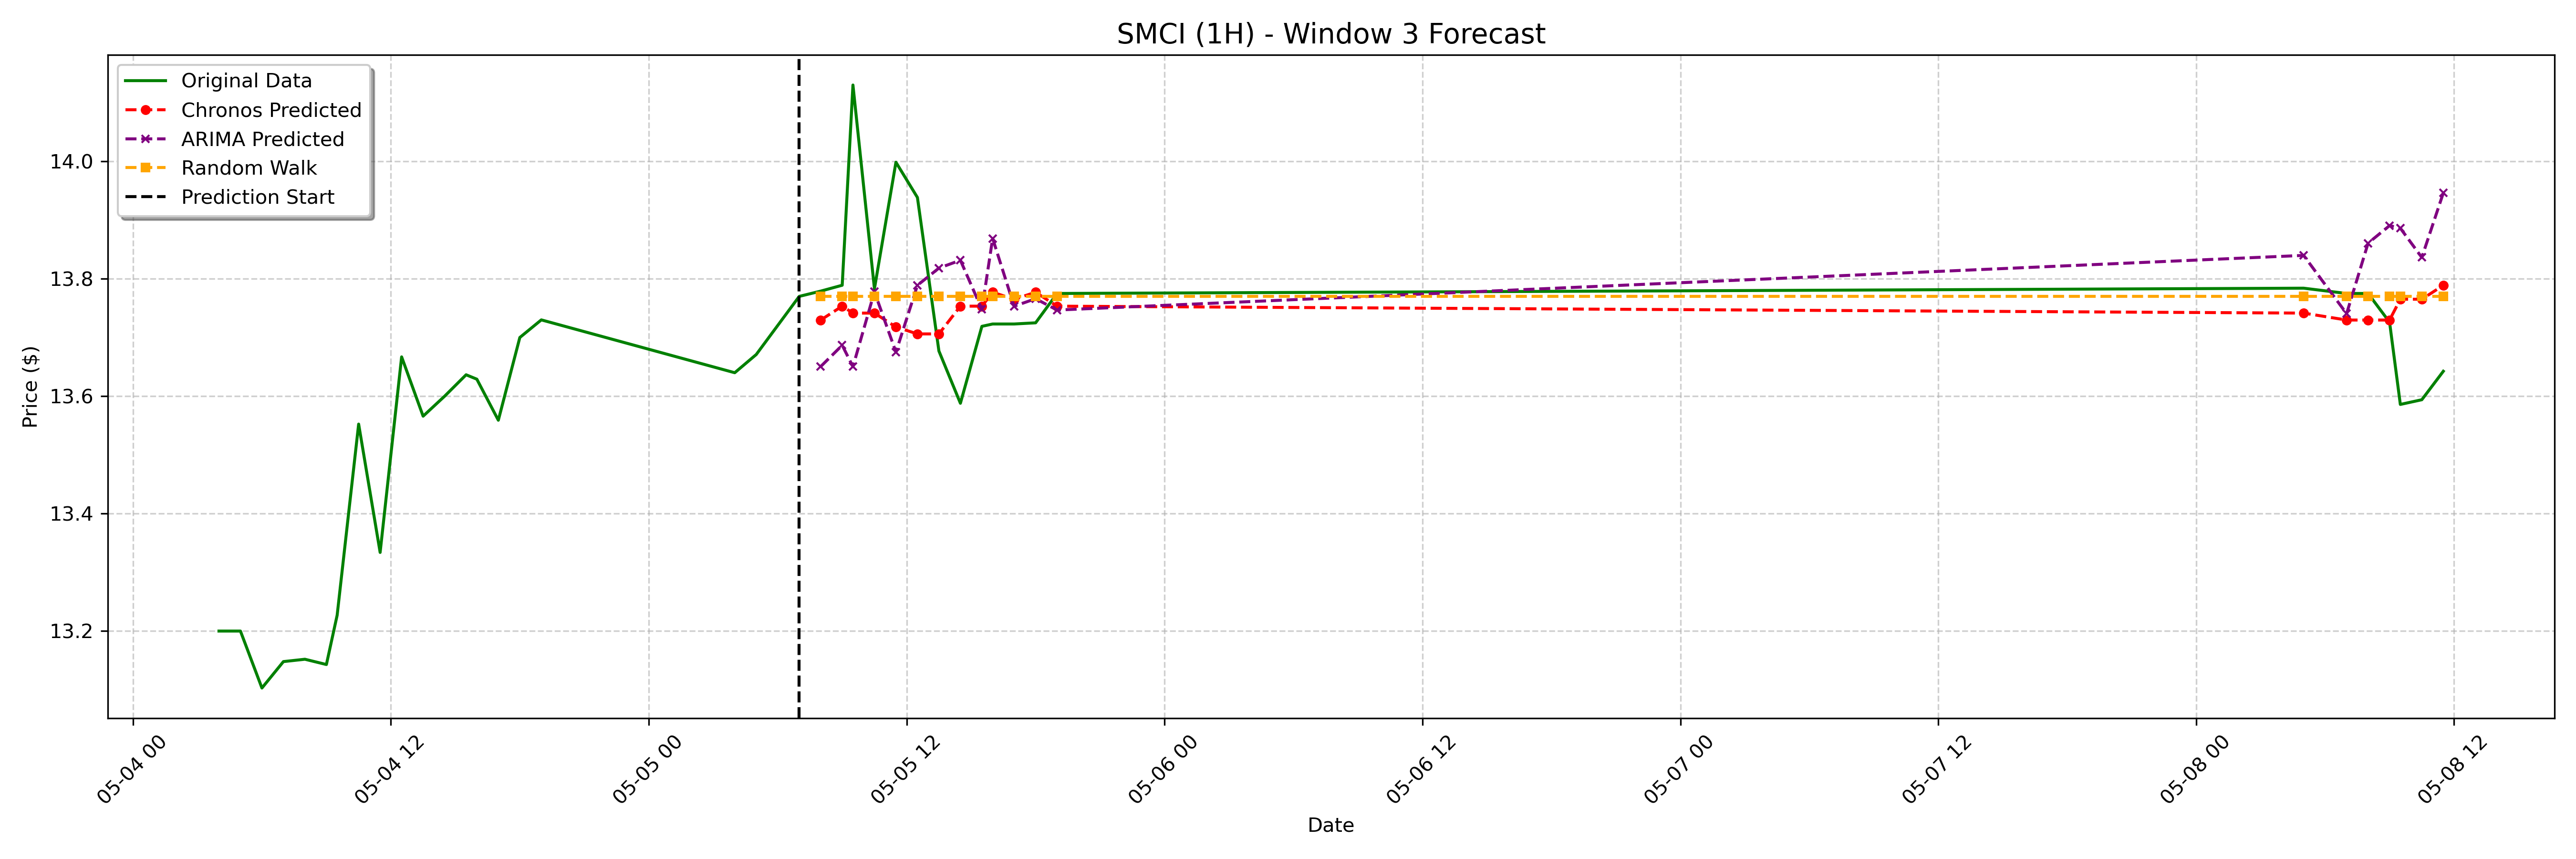

Values plotted in this chart, from the file beside it:
date, actual, chronos_forecast, arima_forecast, random_walk_forecast
2023-05-05 08:00:00-04:00, 13.78, 13.73, 13.65, 13.77
2023-05-05 09:00:00-04:00, 13.79, 13.75, 13.69, 13.77
2023-05-05 09:30:00-04:00, 14.13, 13.74, 13.65, 13.77
2023-05-05 10:30:00-04:00, 13.78, 13.74, 13.78, 13.77
2023-05-05 11:30:00-04:00, 14, 13.72, 13.68, 13.77
2023-05-05 12:30:00-04:00, 13.94, 13.71, 13.79, 13.77
2023-05-05 13:30:00-04:00, 13.68, 13.71, 13.82, 13.77
2023-05-05 14:30:00-04:00, 13.59, 13.75, 13.83, 13.77
2023-05-05 15:30:00-04:00, 13.72, 13.75, 13.75, 13.77
2023-05-05 16:00:00-04:00, 13.72, 13.78, 13.87, 13.77
2023-05-05 17:00:00-04:00, 13.72, 13.77, 13.75, 13.77
2023-05-05 18:00:00-04:00, 13.72, 13.78, 13.77, 13.77
2023-05-05 19:00:00-04:00, 13.78, 13.75, 13.75, 13.77
2023-05-08 05:00:00-04:00, 13.78, 13.74, 13.84, 13.77
2023-05-08 07:00:00-04:00, 13.78, 13.73, 13.74, 13.77
2023-05-08 08:00:00-04:00, 13.78, 13.73, 13.86, 13.77
2023-05-08 09:00:00-04:00, 13.73, 13.73, 13.89, 13.77
2023-05-08 09:30:00-04:00, 13.59, 13.77, 13.89, 13.77
2023-05-08 10:30:00-04:00, 13.59, 13.77, 13.84, 13.77
2023-05-08 11:30:00-04:00, 13.64, 13.79, 13.95, 13.77
